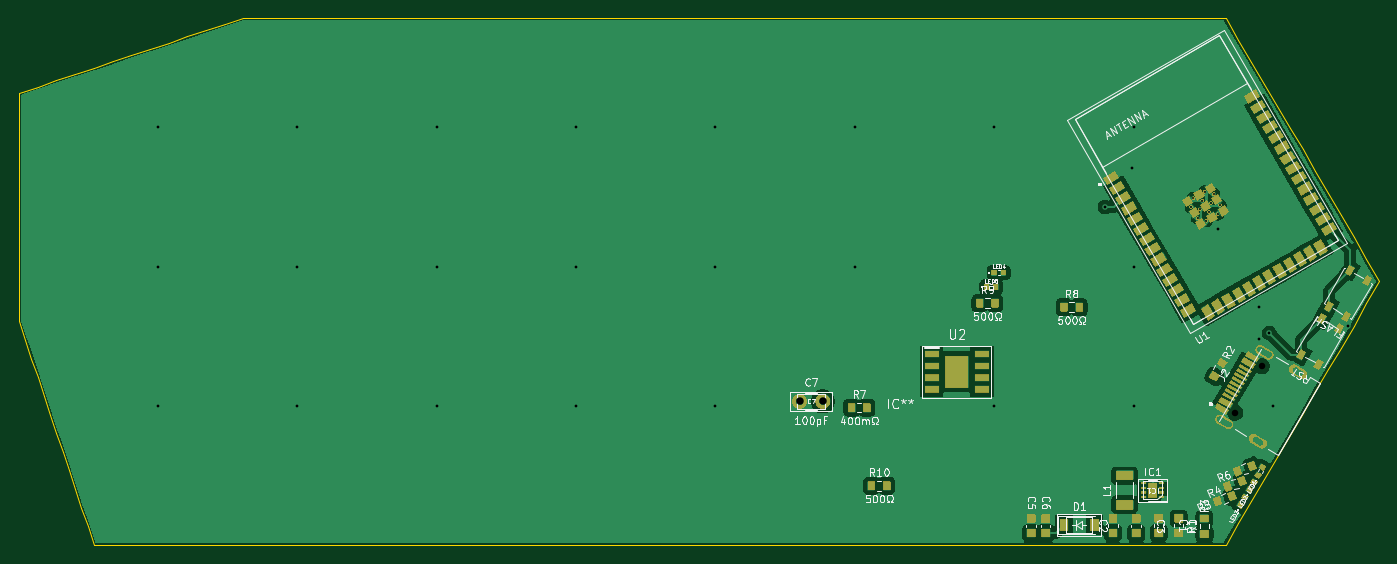
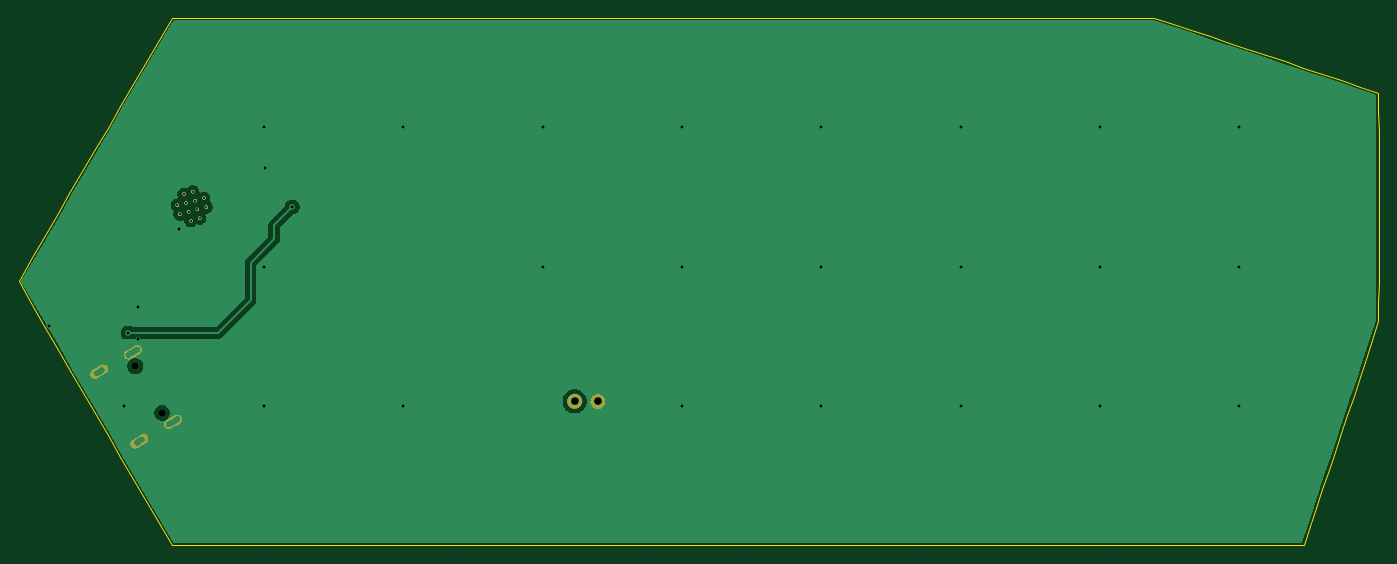
Circuit board: 10 layer files. Board 146.4 x 56.8 mm.
- bottom_copper: betterflipperzero-b_cu.gbr (23976 bytes)
- bottom_mask: betterflipperzero-b_mask.gbr (108395 bytes)
- paste: betterflipperzero-b_paste.gbr (566 bytes)
- bottom_silk: betterflipperzero-b_silks.gbr (567 bytes)
- outline: betterflipperzero-edge_cuts.gbr (4574 bytes)
- top_copper: betterflipperzero-f_cu.gbr (85244 bytes)
- top_mask: betterflipperzero-f_mask.gbr (217277 bytes)
- paste: betterflipperzero-f_paste.gbr (13607 bytes)
- top_silk: betterflipperzero-f_silks.gbr (71412 bytes)
- drill: betterflipperzero.drl (1446 bytes)

=== bottom_copper: betterflipperzero-b_cu.gbr (23976 bytes, source omitted) ===
=== bottom_mask: betterflipperzero-b_mask.gbr (108395 bytes, source omitted) ===
=== paste: betterflipperzero-b_paste.gbr ===
%TF.GenerationSoftware,Flux,Pcbnew,7.0.11-7.0.11~ubuntu20.04.1*%
%TF.CreationDate,2024-08-16T09:23:18+00:00*%
%TF.ProjectId,input,696e7075-742e-46b6-9963-61645f706362,rev?*%
%TF.SameCoordinates,Original*%
%TF.FileFunction,Paste,Bot*%
%TF.FilePolarity,Positive*%
%FSLAX46Y46*%
G04 Gerber Fmt 4.6, Leading zero omitted, Abs format (unit mm)*
G04 Filename: betterflipperzero*
G04 Build it with Flux! Visit our site at: https://www.flux.ai (PCBNEW 7.0.11-7.0.11~ubuntu20.04.1) date 2024-08-16 09:23:18*
%MOMM*%
%LPD*%
G01*
G04 APERTURE LIST*
G04 APERTURE END LIST*
M02*

=== bottom_silk: betterflipperzero-b_silks.gbr ===
%TF.GenerationSoftware,Flux,Pcbnew,7.0.11-7.0.11~ubuntu20.04.1*%
%TF.CreationDate,2024-08-16T09:23:18+00:00*%
%TF.ProjectId,input,696e7075-742e-46b6-9963-61645f706362,rev?*%
%TF.SameCoordinates,Original*%
%TF.FileFunction,Legend,Bot*%
%TF.FilePolarity,Positive*%
%FSLAX46Y46*%
G04 Gerber Fmt 4.6, Leading zero omitted, Abs format (unit mm)*
G04 Filename: betterflipperzero*
G04 Build it with Flux! Visit our site at: https://www.flux.ai (PCBNEW 7.0.11-7.0.11~ubuntu20.04.1) date 2024-08-16 09:23:18*
%MOMM*%
%LPD*%
G01*
G04 APERTURE LIST*
G04 APERTURE END LIST*
M02*

=== outline: betterflipperzero-edge_cuts.gbr ===
%TF.GenerationSoftware,Flux,Pcbnew,7.0.11-7.0.11~ubuntu20.04.1*%
%TF.CreationDate,2024-08-16T09:23:18+00:00*%
%TF.ProjectId,input,696e7075-742e-46b6-9963-61645f706362,rev?*%
%TF.SameCoordinates,Original*%
%TF.FileFunction,Profile,NP*%
%FSLAX46Y46*%
G04 Gerber Fmt 4.6, Leading zero omitted, Abs format (unit mm)*
G04 Filename: betterflipperzero*
G04 Build it with Flux! Visit our site at: https://www.flux.ai (PCBNEW 7.0.11-7.0.11~ubuntu20.04.1) date 2024-08-16 09:23:18*
%MOMM*%
%LPD*%
G01*
G04 APERTURE LIST*
%TA.AperFunction,Profile*%
%ADD10C,0.050000*%
%TD*%
G04 APERTURE END LIST*
D10*
X-53050000Y34450000D02*
X-44241667Y34453479D01*
X-44241667Y34453479D02*
X-35433322Y34455567D01*
X-35433322Y34455567D02*
X-26624967Y34456264D01*
X-26624967Y34456264D02*
X-17816607Y34455570D01*
X-17816607Y34455570D02*
X-9008246Y34453486D01*
X-9008246Y34453486D02*
X-199887Y34450013D01*
X-199887Y34450013D02*
X8608465Y34445149D01*
X8608465Y34445149D02*
X17416807Y34438896D01*
X17416807Y34438896D02*
X26225136Y34431255D01*
X26225136Y34431255D02*
X35033447Y34422225D01*
X35033447Y34422225D02*
X43841736Y34411806D01*
X43841736Y34411806D02*
X52650000Y34400000D01*
X52650000Y34400000D02*
X54039896Y32046025D01*
X54039896Y32046025D02*
X55427083Y29690500D01*
X55427083Y29690500D02*
X56811563Y27333425D01*
X56811563Y27333425D02*
X58193333Y24974800D01*
X58193333Y24974800D02*
X59572396Y22614625D01*
X59572396Y22614625D02*
X60948750Y20252900D01*
X60948750Y20252900D02*
X62322396Y17889625D01*
X62322396Y17889625D02*
X63693333Y15524800D01*
X63693333Y15524800D02*
X65061563Y13158425D01*
X65061563Y13158425D02*
X66427083Y10790500D01*
X66427083Y10790500D02*
X67789896Y8421025D01*
X67789896Y8421025D02*
X69150000Y6050000D01*
X69150000Y6050000D02*
X67789896Y3678975D01*
X67789896Y3678975D02*
X66427083Y1309500D01*
X66427083Y1309500D02*
X65061563Y-1058425D01*
X65061563Y-1058425D02*
X63693333Y-3424800D01*
X63693333Y-3424800D02*
X62322396Y-5789625D01*
X62322396Y-5789625D02*
X60948750Y-8152900D01*
X60948750Y-8152900D02*
X59572396Y-10514625D01*
X59572396Y-10514625D02*
X58193333Y-12874800D01*
X58193333Y-12874800D02*
X56811563Y-15233425D01*
X56811563Y-15233425D02*
X55427083Y-17590500D01*
X55427083Y-17590500D02*
X54039896Y-19946025D01*
X54039896Y-19946025D02*
X52650000Y-22300000D01*
X52650000Y-22300000D02*
X42500000Y-22315285D01*
X42500000Y-22315285D02*
X32350000Y-22327792D01*
X32350000Y-22327792D02*
X22200000Y-22337519D01*
X22200000Y-22337519D02*
X12050000Y-22344467D01*
X12050000Y-22344467D02*
X1900000Y-22348635D01*
X1900000Y-22348635D02*
X-8250000Y-22350025D01*
X-8250000Y-22350025D02*
X-18400000Y-22348635D01*
X-18400000Y-22348635D02*
X-28550000Y-22344467D01*
X-28550000Y-22344467D02*
X-38700000Y-22337519D01*
X-38700000Y-22337519D02*
X-48850000Y-22327792D01*
X-48850000Y-22327792D02*
X-59000000Y-22315285D01*
X-59000000Y-22315285D02*
X-69150000Y-22300000D01*
X-69150000Y-22300000D02*
X-69825227Y-20297910D01*
X-69825227Y-20297910D02*
X-70499657Y-18295442D01*
X-70499657Y-18295442D02*
X-71173291Y-16292595D01*
X-71173291Y-16292595D02*
X-71846126Y-14289370D01*
X-71846126Y-14289370D02*
X-72518163Y-12285768D01*
X-72518163Y-12285768D02*
X-73189400Y-10281787D01*
X-73189400Y-10281787D02*
X-73859837Y-8277430D01*
X-73859837Y-8277430D02*
X-74529474Y-6272696D01*
X-74529474Y-6272696D02*
X-75198309Y-4267586D01*
X-75198309Y-4267586D02*
X-75866343Y-2262100D01*
X-75866343Y-2262100D02*
X-76533573Y-256237D01*
X-76533573Y-256237D02*
X-77200000Y1750000D01*
X-77200000Y1750000D02*
X-77215285Y3800000D01*
X-77215285Y3800000D02*
X-77227792Y5850000D01*
X-77227792Y5850000D02*
X-77237519Y7900000D01*
X-77237519Y7900000D02*
X-77244467Y9950000D01*
X-77244467Y9950000D02*
X-77248635Y12000000D01*
X-77248635Y12000000D02*
X-77250025Y14050000D01*
X-77250025Y14050000D02*
X-77248635Y16100000D01*
X-77248635Y16100000D02*
X-77244467Y18150000D01*
X-77244467Y18150000D02*
X-77237519Y20200000D01*
X-77237519Y20200000D02*
X-77227792Y22250000D01*
X-77227792Y22250000D02*
X-77215285Y24300000D01*
X-77215285Y24300000D02*
X-77200000Y26350000D01*
X-77200000Y26350000D02*
X-75186240Y27027956D01*
X-75186240Y27027956D02*
X-73172708Y27705375D01*
X-73172708Y27705375D02*
X-71159406Y28382256D01*
X-71159406Y28382256D02*
X-69146333Y29058600D01*
X-69146333Y29058600D02*
X-67133490Y29734406D01*
X-67133490Y29734406D02*
X-65120875Y30409675D01*
X-65120875Y30409675D02*
X-63108490Y31084406D01*
X-63108490Y31084406D02*
X-61096333Y31758600D01*
X-61096333Y31758600D02*
X-59084406Y32432256D01*
X-59084406Y32432256D02*
X-57072708Y33105375D01*
X-57072708Y33105375D02*
X-55061240Y33777956D01*
X-55061240Y33777956D02*
X-53050000Y34450000D01*
M02*

=== top_copper: betterflipperzero-f_cu.gbr (85244 bytes, source omitted) ===
=== top_mask: betterflipperzero-f_mask.gbr (217277 bytes, source omitted) ===
=== paste: betterflipperzero-f_paste.gbr (13607 bytes, source withheld) ===
=== top_silk: betterflipperzero-f_silks.gbr (71412 bytes, source omitted) ===
=== drill: betterflipperzero.drl ===
M48
; DRILL file {KiCad 7.0.11-7.0.11~ubuntu20.04.1} date Fri Aug 16 09:23:18 2024
; FORMAT={-:-/ absolute / metric / decimal}
; #@! TF.CreationDate,2024-08-16T09:23:18+00:00
; #@! TF.GenerationSoftware,Kicad,Pcbnew,7.0.11-7.0.11~ubuntu20.04.1
; #@! TF.FileFunction,MixedPlating,1,2
FMAT,2
METRIC
; #@! TA.AperFunction,Plated,PTH,ComponentDrill
T1C0.200
; #@! TA.AperFunction,Plated,PTH,ComponentDrill
T2C0.300
; #@! TA.AperFunction,Plated,PTH,ComponentDrill
T3C0.650
; #@! TA.AperFunction,Plated,PTH,ComponentDrill
T4C0.800
; #@! TA.AperFunction,NonPlated,NPTH,ComponentDrill
T5C0.700
%
G90
G05
T1
X48.936Y14.059
X49.193Y15.015
X49.636Y12.847
X49.893Y13.803
X50.149Y14.759
X50.405Y15.715
X50.593Y12.591
X50.849Y13.547
X51.105Y14.503
X51.361Y15.459
X51.805Y13.291
X52.061Y14.247
T2
X-62.25Y22.65
X-62.25Y7.65
X-62.25Y-7.35
X-47.25Y22.65
X-47.25Y7.65
X-47.25Y-7.35
X-32.25Y22.65
X-32.25Y7.65
X-32.25Y-7.35
X-17.25Y22.65
X-17.25Y7.65
X-17.25Y-7.35
X-2.25Y22.65
X-2.25Y7.65
X-2.25Y-7.35
X12.75Y22.65
X12.75Y7.65
X27.75Y22.65
X27.75Y-7.35
X39.691Y14.059
X42.575Y18.265
X42.75Y22.65
X42.75Y7.65
X42.75Y-7.35
X51.869Y11.714
X56.268Y3.351
X56.268Y-0.196
X57.368Y0.495
X57.75Y-7.35
X65.882Y1.307
T4
X6.8Y-6.865
X9.3Y-6.865
T5
X53.697Y-8.084
X56.587Y-3.078
T3
G00X52.047Y-8.782
M15
G01X52.999Y-9.332
M16
G05
G00X55.883Y-10.997
M15
G01X56.403Y-11.297
M16
G05
G00X56.367Y-1.3
M15
G01X57.319Y-1.85
M16
G05
G00X60.203Y-3.515
M15
G01X60.723Y-3.815
M16
G05
M30

